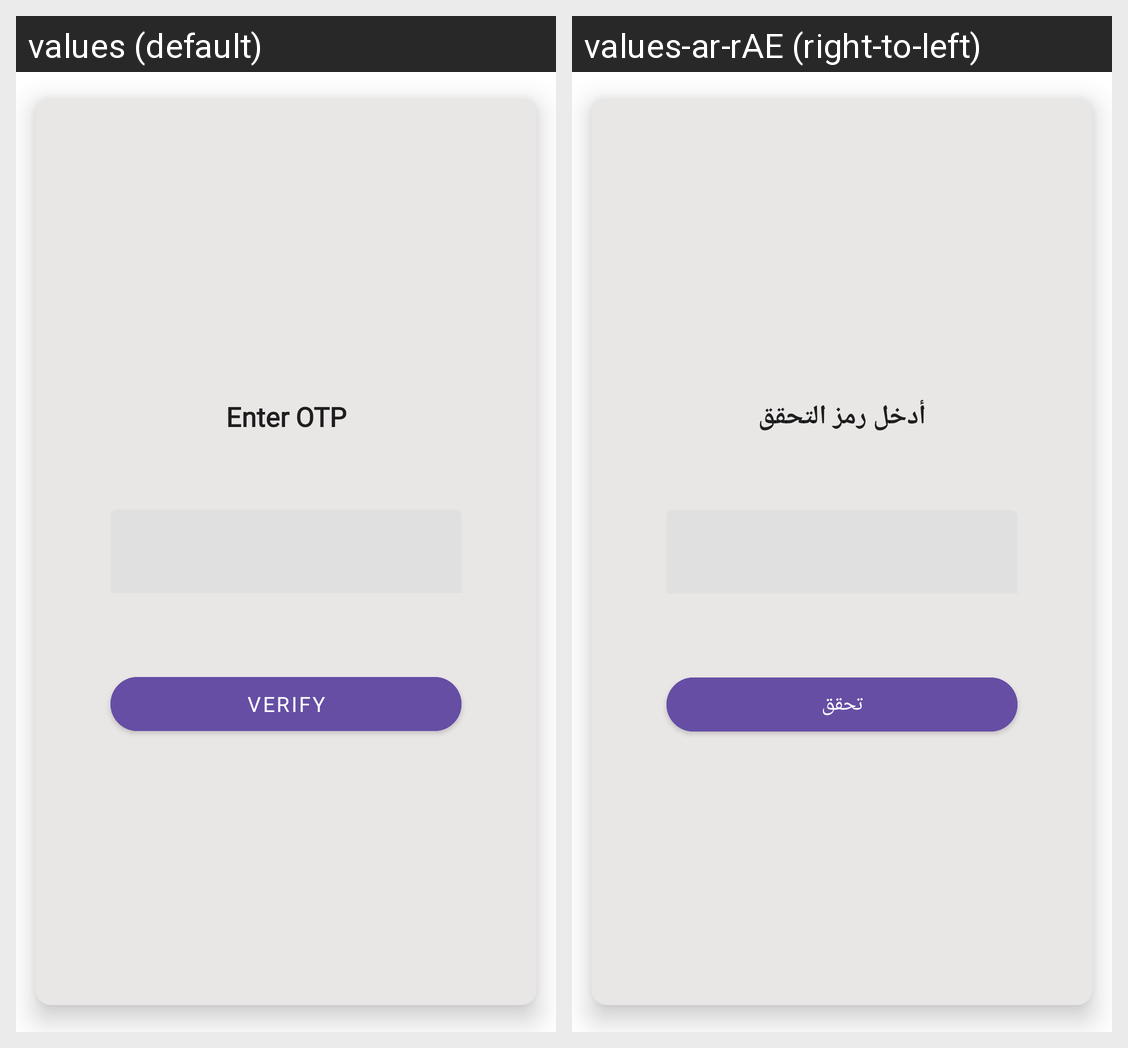

Locale-by-locale string values for the Android screen shown in this grid:
Android screen res/layout/dialog_otp.xml rendered under 2 locales, left to right: values (default), values-ar-rAE (right-to-left). Device: Nexus 5 (rendered at 1080×1920; each locale shown at half size, 540×960, under a caption strip naming it); theme Theme.HallyuStyle.
Strings drawn on this screen, with the default value and each locale's value (text and hints the layout hard-codes, and strings that could not be matched under every locale, appear in the picture but are not listed):

enter_otp
  values: Enter OTP
  values-ar-rAE: أدخل رمز التحقق

verify
  values: Verify
  values-ar-rAE: تحقق
